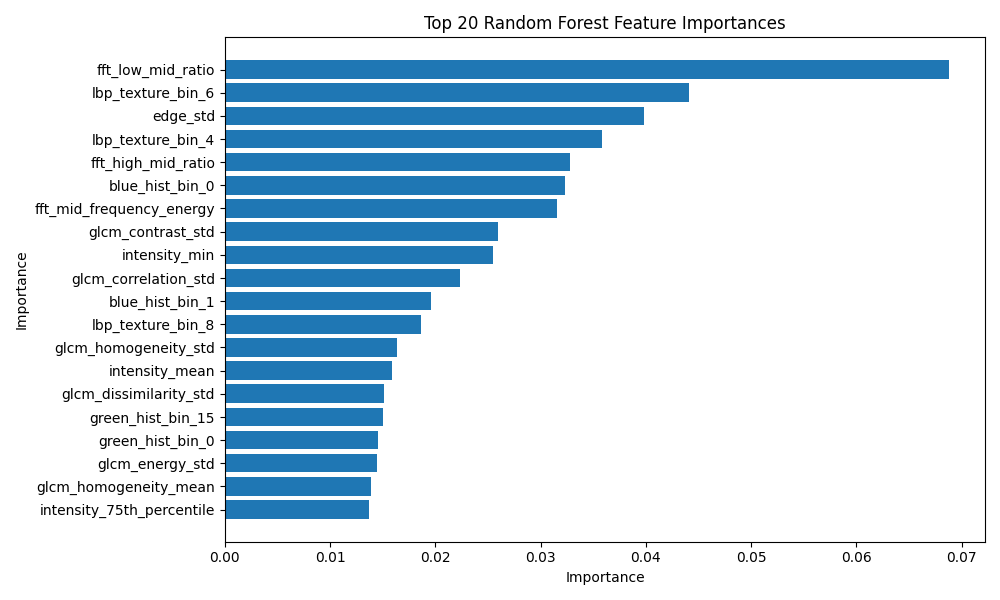

The data file committed next to this chart (first rows):
feature_index, feature_name, importance
84, fft_low_mid_ratio, 0.06878
63, lbp_texture_bin_6, 0.04408
56, edge_std, 0.03983
61, lbp_texture_bin_4, 0.03586
86, fft_high_mid_ratio, 0.03281
32, blue_hist_bin_0, 0.03233
82, fft_mid_frequency_energy, 0.0316
68, glcm_contrast_std, 0.02599
50, intensity_min, 0.02543
76, glcm_correlation_std, 0.02237
33, blue_hist_bin_1, 0.0196
65, lbp_texture_bin_8, 0.01867
72, glcm_homogeneity_std, 0.01631
48, intensity_mean, 0.0159
70, glcm_dissimilarity_std, 0.01515
31, green_hist_bin_15, 0.01502
16, green_hist_bin_0, 0.01458
74, glcm_energy_std, 0.01446
71, glcm_homogeneity_mean, 0.01388
54, intensity_75th_percentile, 0.01372
75, glcm_correlation_mean, 0.01324
59, lbp_texture_bin_2, 0.01314
67, glcm_contrast_mean, 0.01295
85, fft_high_low_ratio, 0.01094
83, fft_high_frequency_energy, 0.01093
15, red_hist_bin_15, 0.01052
0, red_hist_bin_0, 0.01036
79, fft_log_spectrum_mean, 0.01016
78, glcm_ASM_std, 0.009957
60, lbp_texture_bin_3, 0.00949
64, lbp_texture_bin_7, 0.009355
51, intensity_max, 0.009309
53, intensity_median, 0.009278
39, blue_hist_bin_7, 0.009252
47, blue_hist_bin_15, 0.008655
1, red_hist_bin_1, 0.008577
52, intensity_25th_percentile, 0.008507
62, lbp_texture_bin_5, 0.00844
40, blue_hist_bin_8, 0.008248
6, red_hist_bin_6, 0.007921
38, blue_hist_bin_6, 0.007679
41, blue_hist_bin_9, 0.007531
73, glcm_energy_mean, 0.007466
8, red_hist_bin_8, 0.007408
34, blue_hist_bin_2, 0.007397
81, fft_low_frequency_energy, 0.007331
58, lbp_texture_bin_1, 0.00729
17, green_hist_bin_1, 0.007214
13, red_hist_bin_13, 0.006987
37, blue_hist_bin_5, 0.006983
7, red_hist_bin_7, 0.006899
69, glcm_dissimilarity_mean, 0.006807
66, lbp_texture_bin_9, 0.006734
80, fft_log_spectrum_std, 0.006695
55, edge_mean, 0.00664
77, glcm_ASM_mean, 0.006631
2, red_hist_bin_2, 0.006599
14, red_hist_bin_14, 0.006439
30, green_hist_bin_14, 0.006429
36, blue_hist_bin_4, 0.006418
... 27 more rows
